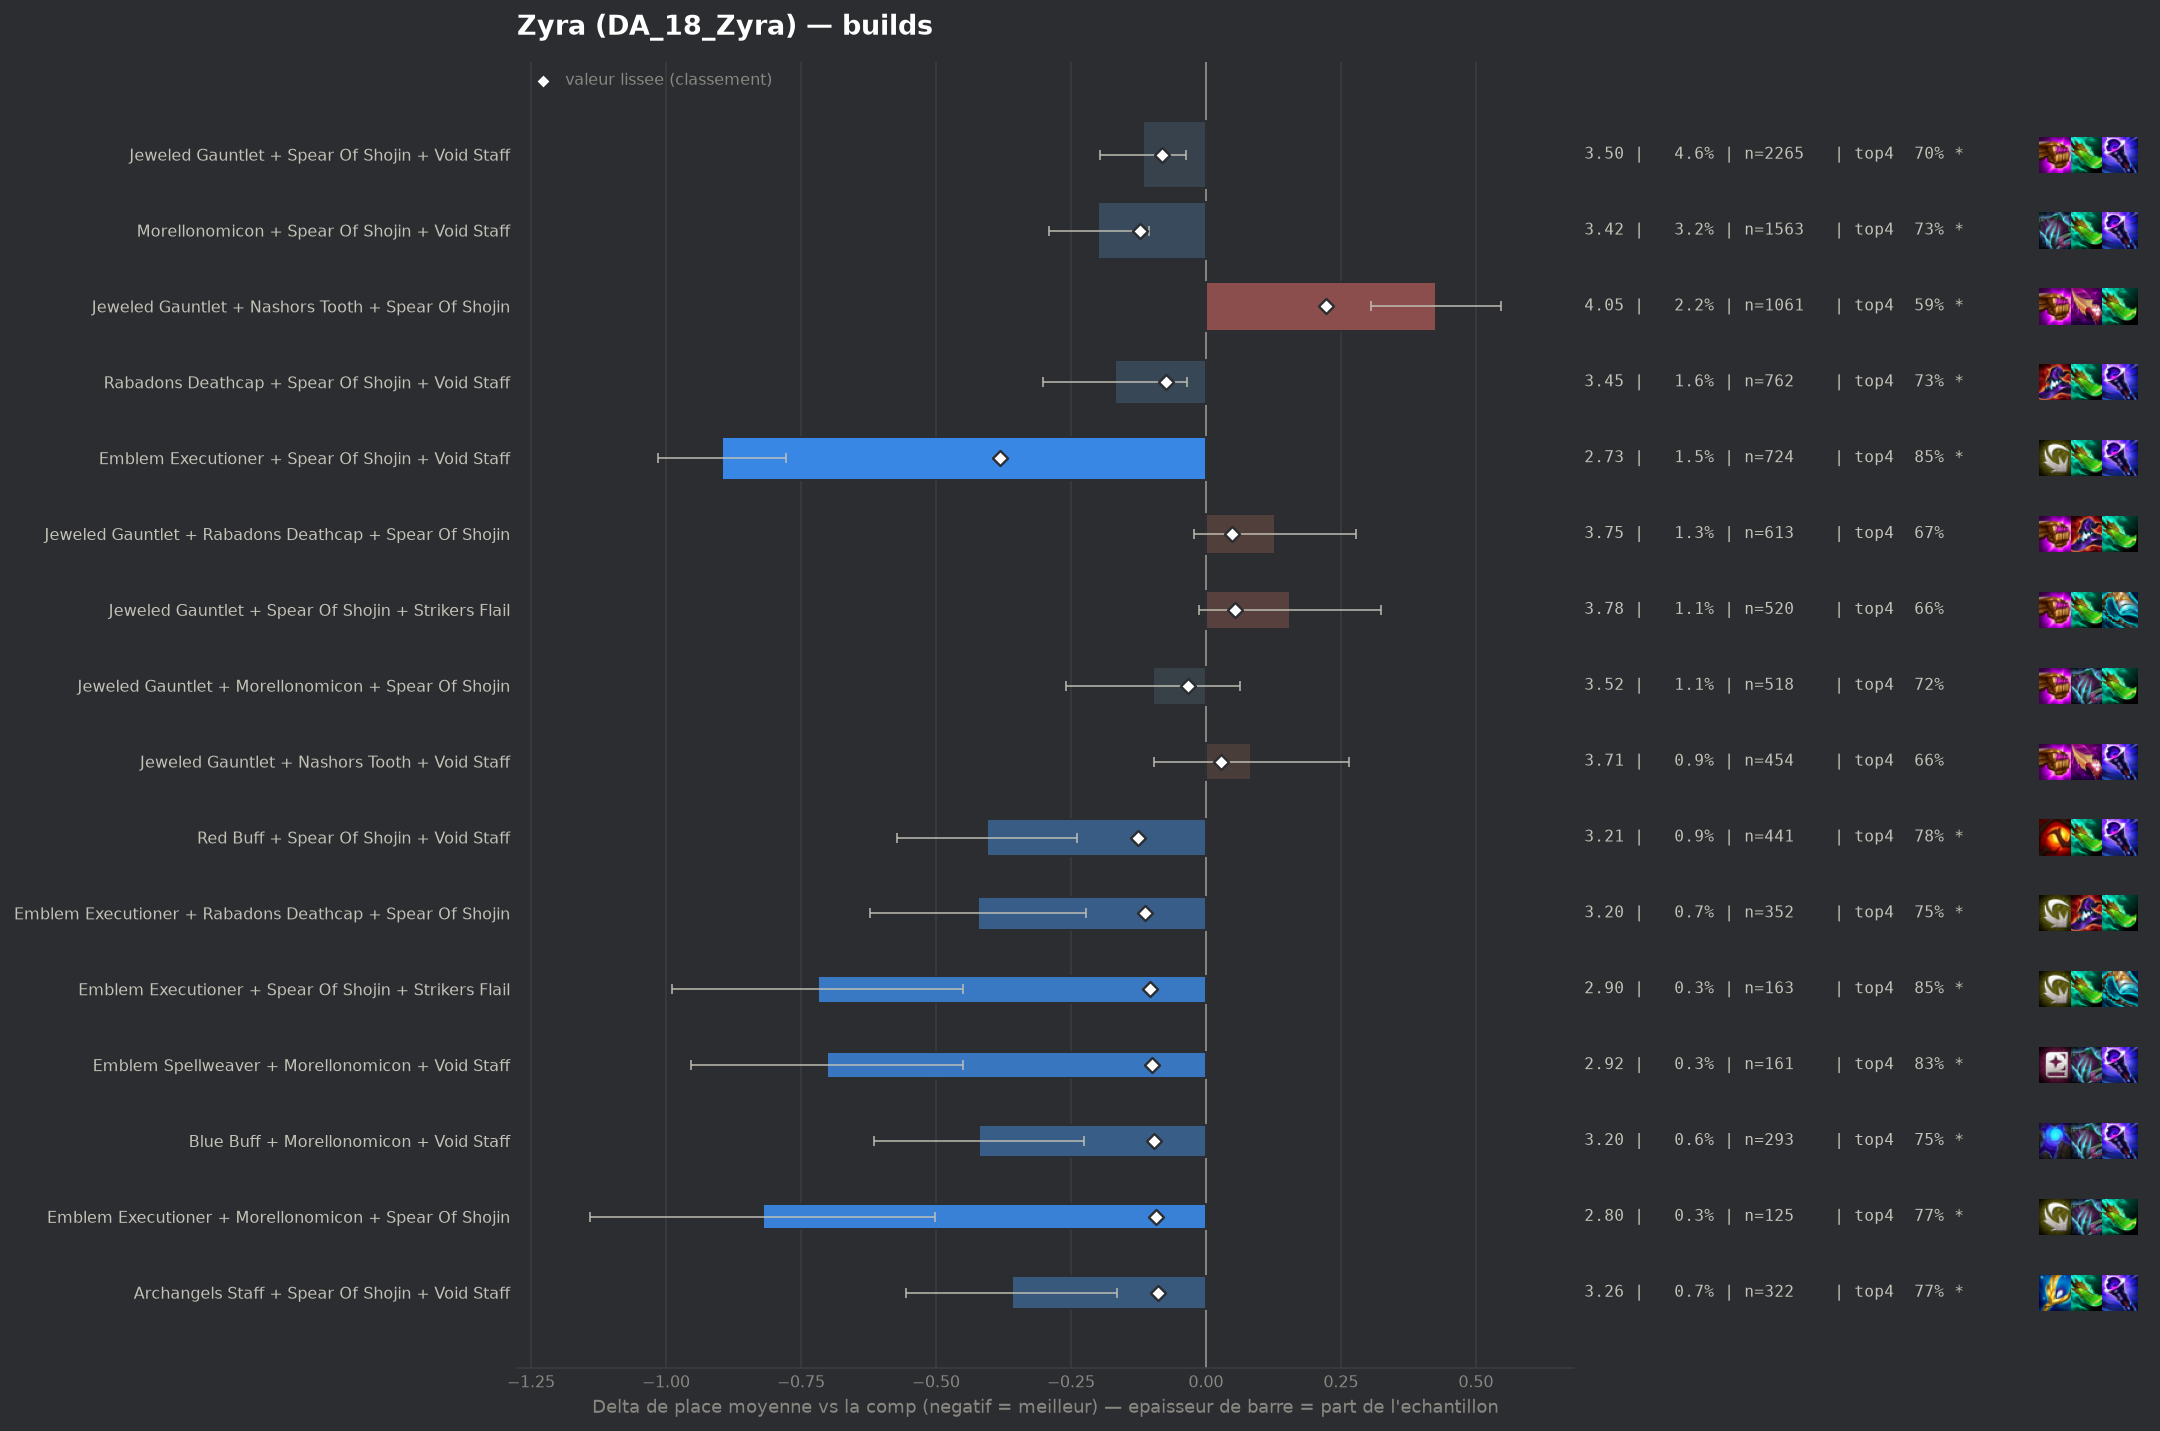

Source data for this figure (header and first rows):
group, label, n, share, avg_place, shrunk_avg, score, d_avg, d_avg_pess, impact, d_top4, win, top2, top4, sd, z, p, significant
populaire, Emblem Executioner + Spear Of Shojin + V…, 724, 0.01482, 2.725, 3.24, -0.381, -0.896, -0.778, 0.0057, 0.1656, 0.2818, 0.529, 0.8467, 1.603, -14.88, 0.0, True
populaire, Red Buff + Spear Of Shojin + Void Staff, 441, 0.00903, 3.215, 3.495, -0.126, -0.406, -0.238, 0.0011, 0.0945, 0.1723, 0.4195, 0.7755, 1.788, -4.74, 0.0, True
populaire, Morellonomicon + Spear Of Shojin + Void …, 1563, 0.032, 3.422, 3.499, -0.122, -0.199, -0.106, 0.0039, 0.047, 0.1561, 0.3781, 0.7281, 1.837, -4.2, 3e-05, True
pepite, Emblem Executioner + Rabadons Deathcap +…, 352, 0.007208, 3.199, 3.509, -0.112, -0.422, -0.222, 0.0008, 0.0718, 0.2273, 0.4205, 0.7528, 1.908, -4.14, 4e-05, True
pepite, Emblem Executioner + Spear Of Shojin + S…, 163, 0.003338, 2.902, 3.518, -0.103, -0.719, -0.45, 0.0003, 0.1717, 0.2822, 0.4785, 0.8528, 1.749, -5.24, 0.0, True
pepite, Emblem Spellweaver + Morellonomicon + Vo…, 161, 0.003297, 2.919, 3.522, -0.099, -0.702, -0.45, 0.0003, 0.1513, 0.2174, 0.472, 0.8323, 1.627, -5.46, 0.0, True
pepite, Blue Buff + Morellonomicon + Void Staff, 293, 0.005999, 3.201, 3.524, -0.097, -0.42, -0.225, 0.0006, 0.0698, 0.1672, 0.413, 0.7509, 1.69, -4.23, 2e-05, True
pepite, Emblem Executioner + Morellonomicon + Sp…, 125, 0.002559, 2.8, 3.528, -0.093, -0.821, -0.501, 0.0002, 0.087, 0.296, 0.592, 0.768, 1.824, -5.02, 0.0, True
pepite, Archangels Staff + Spear Of Shojin + Voi…, 322, 0.006593, 3.261, 3.532, -0.089, -0.36, -0.165, 0.0006, 0.0891, 0.1925, 0.3851, 0.7702, 1.782, -3.61, 0.0003, True
populaire, Jeweled Gauntlet + Spear Of Shojin + Voi…, 2265, 0.04638, 3.505, 3.54, -0.081, -0.116, -0.036, 0.0038, 0.0201, 0.1691, 0.3576, 0.7011, 1.909, -2.82, 0.00473, True
, Emblem Executioner + Nashors Tooth + Str…, 93, 0.001904, 2.72, 3.543, -0.078, -0.901, -0.546, 0.0001, 0.1792, 0.2903, 0.5591, 0.8602, 1.744, -4.98, 0.0, True
, Emblem Executioner + Red Buff + Void Sta…, 87, 0.001781, 2.667, 3.543, -0.078, -0.954, -0.563, 0.0001, 0.1121, 0.4253, 0.5747, 0.7931, 1.861, -4.78, 0.0, True
, Giant Slayer + Spear Of Shojin + Void St…, 291, 0.005958, 3.292, 3.546, -0.076, -0.329, -0.12, 0.0004, 0.0818, 0.1718, 0.3849, 0.7629, 1.809, -3.09, 0.00199, True
, Emblem Executioner + Archangels Staff + …, 87, 0.001781, 2.69, 3.545, -0.076, -0.931, -0.58, 0.0001, 0.1925, 0.2644, 0.5747, 0.8736, 1.67, -5.2, 0.0, True
populaire, Rabadons Deathcap + Spear Of Shojin + Vo…, 762, 0.0156, 3.453, 3.547, -0.074, -0.168, -0.035, 0.0012, 0.0512, 0.1654, 0.3635, 0.7323, 1.861, -2.48, 0.01329, True
, Adaptive Helm + Morellonomicon + Void St…, 174, 0.003563, 3.132, 3.547, -0.074, -0.489, -0.216, 0.0003, 0.0833, 0.2184, 0.4368, 0.7644, 1.835, -3.51, 0.00045, True
, Emblem Executioner + Nashors Tooth + Voi…, 96, 0.001966, 2.844, 3.552, -0.07, -0.777, -0.411, 0.0001, 0.121, 0.3125, 0.5208, 0.8021, 1.828, -4.16, 3e-05, True
, Emblem Executioner + Morellonomicon + Vo…, 160, 0.003276, 3.163, 3.557, -0.065, -0.459, -0.132, 0.0002, 0.0502, 0.3, 0.4938, 0.7312, 2.106, -2.75, 0.00596, True
, Emblem Executioner + Nashors Tooth + Spe…, 153, 0.003133, 3.15, 3.557, -0.064, -0.471, -0.165, 0.0002, 0.0837, 0.268, 0.4379, 0.7647, 1.929, -3.01, 0.00258, True
, Emblem Executioner + Blue Buff + Void St…, 81, 0.001659, 2.802, 3.558, -0.063, -0.819, -0.362, 0.0001, 0.1091, 0.3704, 0.5679, 0.7901, 2.093, -3.52, 0.00044, True
, Emblem Executioner + Rabadons Deathcap +…, 88, 0.001802, 2.898, 3.561, -0.06, -0.723, -0.36, 0.0001, 0.1712, 0.2727, 0.4886, 0.8523, 1.739, -3.9, 0.0001, True
, Emblem Executioner + Jeweled Gauntlet + …, 148, 0.00303, 3.182, 3.563, -0.058, -0.439, -0.146, 0.0002, 0.0757, 0.2432, 0.4122, 0.7568, 1.812, -2.94, 0.00329, True
, Rabadons Deathcap + Red Buff + Spear Of …, 124, 0.002539, 3.121, 3.565, -0.056, -0.5, -0.203, 0.0001, 0.1012, 0.1855, 0.4113, 0.7823, 1.688, -3.29, 0.00099, True
, Emblem Executioner + Jeweled Gauntlet + …, 280, 0.005733, 3.379, 3.567, -0.054, -0.243, -0.004, 0.0003, 0.0261, 0.2571, 0.4, 0.7071, 2.03, -1.99, 0.04618, False
, Adaptive Helm + Red Buff + Void Staff, 61, 0.001249, 2.705, 3.567, -0.054, -0.916, -0.503, 0.0001, 0.1714, 0.3443, 0.5082, 0.8525, 1.643, -4.35, 1e-05, True
, Emblem Executioner + Giant Slayer + Spea…, 95, 0.001945, 3.032, 3.569, -0.052, -0.589, -0.205, 0.0001, 0.119, 0.2526, 0.4632, 0.8, 1.911, -3.0, 0.00267, True
, Emblem Executioner + Blue Buff + Jeweled…, 61, 0.001249, 2.77, 3.571, -0.05, -0.851, -0.406, 0.0001, 0.1222, 0.3443, 0.5246, 0.8033, 1.769, -3.75, 0.00017, True
, Archangels Staff + Archangels Staff + Ar…, 55, 0.001126, 2.691, 3.571, -0.05, -0.93, -0.524, 0.0001, 0.1917, 0.2545, 0.5273, 0.8727, 1.536, -4.49, 1e-05, True
, Emblem Executioner + Hextech Gunblade + …, 64, 0.00131, 2.844, 3.573, -0.048, -0.777, -0.298, 0.0001, 0.1471, 0.3594, 0.5156, 0.8281, 1.954, -3.18, 0.00147, True
, Adaptive Helm + Jeweled Gauntlet + Void …, 182, 0.003727, 3.324, 3.574, -0.047, -0.297, -0.024, 0.0002, 0.0552, 0.1758, 0.4176, 0.7363, 1.872, -2.14, 0.03274, True
, Adaptive Helm + Morellonomicon + Spear O…, 92, 0.001884, 3.076, 3.574, -0.047, -0.545, -0.205, 0.0001, 0.1233, 0.1739, 0.4239, 0.8043, 1.663, -3.14, 0.00169, True
, Emblem Executioner + Blue Buff + Rabadon…, 60, 0.001229, 2.85, 3.576, -0.045, -0.771, -0.302, 0.0001, 0.1356, 0.3167, 0.5333, 0.8167, 1.851, -3.22, 0.00126, True
, Hextech Gunblade + Spear Of Shojin + Voi…, 208, 0.004259, 3.375, 3.578, -0.043, -0.246, 0.0, 0.0002, 0.069, 0.1635, 0.4038, 0.75, 1.887, -1.88, 0.0606, False
, Blue Buff + Rabadons Deathcap + Void Sta…, 117, 0.002396, 3.222, 3.578, -0.043, -0.399, -0.093, 0.0001, 0.1053, 0.2051, 0.359, 0.7863, 1.685, -2.56, 0.01058, True
, Emblem Executioner + Guinsoos Rageblade …, 46, 0.0009419, 2.696, 3.579, -0.042, -0.925, -0.447, 0.0, 0.1233, 0.3696, 0.5, 0.8043, 1.653, -3.79, 0.00015, True
, Archangels Staff + Blue Buff + Void Staf…, 51, 0.001044, 2.804, 3.581, -0.041, -0.817, -0.337, 0.0, 0.1621, 0.2941, 0.549, 0.8431, 1.749, -3.33, 0.00086, True
, Emblem Executioner + Emblem Flora Fatali…, 50, 0.001024, 2.78, 3.58, -0.041, -0.841, -0.32, 0.0, 0.119, 0.36, 0.54, 0.8, 1.879, -3.16, 0.00156, True
, Emblem Executioner + Adaptive Helm + Voi…, 49, 0.001003, 2.755, 3.58, -0.041, -0.866, -0.456, 0.0, 0.1965, 0.2449, 0.4898, 0.8776, 1.464, -4.14, 4e-05, True
, Morellonomicon + Rabadons Deathcap + Spe…, 259, 0.005303, 3.429, 3.581, -0.04, -0.193, 0.0, 0.0002, 0.0641, 0.1351, 0.3552, 0.7452, 1.737, -1.78, 0.07545, False
, Adaptive Helm + Hextech Gunblade + Spear…, 41, 0.0008395, 2.659, 3.582, -0.039, -0.963, -0.472, 0.0, 0.1482, 0.2683, 0.5854, 0.8293, 1.602, -3.84, 0.00012, True
, Archangels Staff + Rabadons Deathcap + S…, 142, 0.002908, 3.324, 3.583, -0.038, -0.297, 0.0, 0.0001, 0.0443, 0.2113, 0.4155, 0.7254, 1.974, -1.79, 0.07321, False
, Adaptive Helm + Rabadons Deathcap + Void…, 83, 0.001699, 3.133, 3.583, -0.038, -0.489, -0.103, 0.0001, 0.078, 0.2289, 0.4096, 0.759, 1.789, -2.49, 0.01292, True
, Adaptive Helm + Spear Of Shojin + Void S…, 132, 0.002703, 3.311, 3.584, -0.037, -0.31, -0.006, 0.0001, 0.069, 0.1742, 0.3864, 0.75, 1.784, -2.0, 0.04595, False
, Emblem Spellweaver + Spear Of Shojin + V…, 90, 0.001843, 3.189, 3.585, -0.036, -0.432, -0.064, 0.0001, 0.1412, 0.2, 0.4, 0.8222, 1.782, -2.3, 0.02154, True
, Archangels Staff + Blue Buff + Morellono…, 49, 0.001003, 2.878, 3.586, -0.036, -0.744, -0.321, 0.0, 0.2169, 0.1633, 0.5102, 0.898, 1.507, -3.45, 0.00056, True
, Blue Buff + Jeweled Gauntlet + Void Staf…, 322, 0.006593, 3.481, 3.586, -0.035, -0.14, 0.0, 0.0002, 0.0363, 0.1646, 0.3571, 0.7174, 1.867, -1.34, 0.1809, False
, Adaptive Helm + Hextech Gunblade + Void …, 42, 0.00086, 2.762, 3.586, -0.035, -0.859, -0.412, 0.0, 0.2237, 0.1667, 0.5238, 0.9048, 1.477, -3.77, 0.00017, True
populaire, Jeweled Gauntlet + Morellonomicon + Spea…, 518, 0.01061, 3.523, 3.587, -0.034, -0.098, 0.0, 0.0004, 0.0352, 0.1564, 0.332, 0.7162, 1.854, -1.19, 0.2322, False
, Blue Buff + Hextech Gunblade + Void Staf…, 54, 0.001106, 2.981, 3.588, -0.034, -0.64, -0.233, 0.0, 0.1708, 0.1852, 0.3889, 0.8519, 1.521, -3.09, 0.00202, True
, Blue Buff + Morellonomicon + Spear Of Sh…, 88, 0.001802, 3.239, 3.589, -0.032, -0.382, -0.037, 0.0001, 0.0803, 0.1477, 0.375, 0.7614, 1.651, -2.17, 0.03003, True
, Archangels Staff + Morellonomicon + Void…, 127, 0.0026, 3.354, 3.59, -0.031, -0.267, 0.0, 0.0001, 0.0749, 0.1811, 0.3543, 0.7559, 1.834, -1.64, 0.1017, False
, Hextech Gunblade + Rabadons Deathcap + V…, 53, 0.001085, 3.019, 3.59, -0.031, -0.602, -0.15, 0.0, 0.1114, 0.2075, 0.434, 0.7925, 1.677, -2.61, 0.00897, True
, Archangels Staff + Hextech Gunblade + Vo…, 52, 0.001065, 3.0, 3.59, -0.031, -0.621, -0.188, 0.0, 0.1266, 0.2115, 0.4423, 0.8077, 1.593, -2.81, 0.00497, True
, Blue Buff + Giant Slayer + Void Staff, 65, 0.001331, 3.138, 3.591, -0.03, -0.483, -0.039, 0.0, 0.0574, 0.2462, 0.4308, 0.7385, 1.822, -2.13, 0.03284, True
, Rabadons Deathcap + Red Buff + Void Staf…, 90, 0.001843, 3.278, 3.592, -0.029, -0.343, 0.0, 0.0001, 0.0967, 0.1444, 0.3667, 0.7778, 1.68, -1.94, 0.05286, False
, Emblem Executioner + Nashors Tooth + Nas…, 49, 0.001003, 3.02, 3.592, -0.029, -0.601, -0.112, 0.0, 0.1557, 0.2653, 0.4694, 0.8367, 1.744, -2.41, 0.01596, True
, Hextech Gunblade + Red Buff + Spear Of S…, 46, 0.0009419, 2.978, 3.592, -0.029, -0.643, -0.159, 0.0, 0.0798, 0.2826, 0.413, 0.7609, 1.674, -2.6, 0.00927, True
, Emblem Executioner + Jeweled Gauntlet + …, 108, 0.002211, 3.352, 3.594, -0.027, -0.269, 0.0, 0.0001, 0.069, 0.1574, 0.3889, 0.75, 1.755, -1.59, 0.1114, False
, Adaptive Helm + Rabadons Deathcap + Spea…, 72, 0.001474, 3.25, 3.596, -0.025, -0.371, 0.0, 0.0, 0.1106, 0.1389, 0.3889, 0.7917, 1.614, -1.95, 0.05128, False
, Morellonomicon + Spear Of Shojin + Spear…, 69, 0.001413, 3.261, 3.597, -0.024, -0.36, 0.0, 0.0, 0.0726, 0.1449, 0.3768, 0.7536, 1.529, -1.95, 0.05062, False
... 146 more rows
